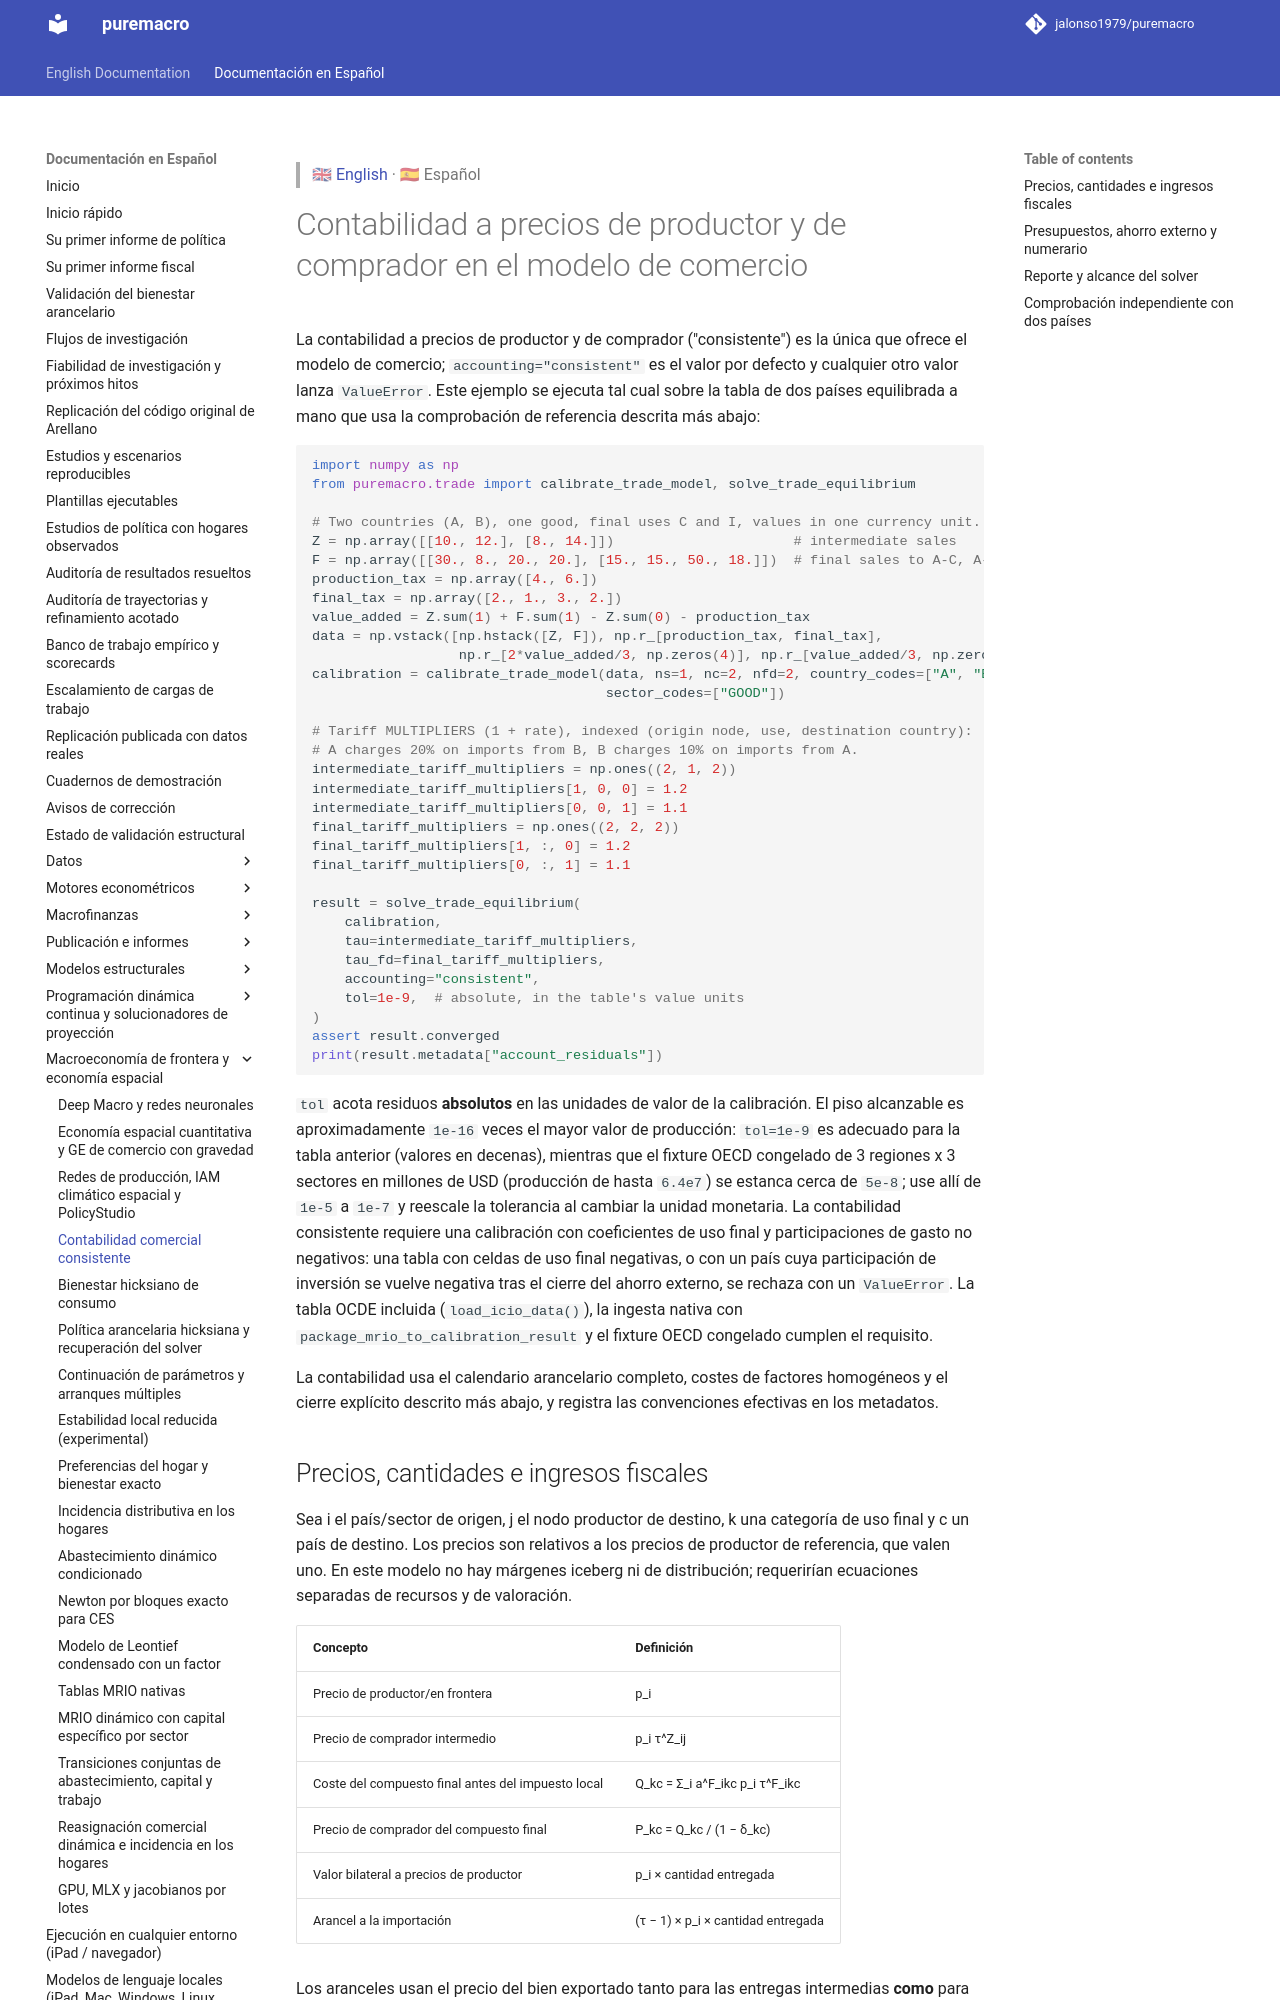

repository: Allisterh/puremacro · page: docs/es/trade_accounting/index.html · generator: mkdocs

> 🇬🇧 [English](../trade_accounting.md) · 🇪🇸 Español

# Contabilidad a precios de productor y de comprador en el modelo de comercio

La contabilidad a precios de productor y de comprador ("consistente") es la única
que ofrece el modelo de comercio; `accounting="consistent"` es el valor por
defecto y cualquier otro valor lanza `ValueError`. Este ejemplo se ejecuta tal
cual sobre la tabla de dos países equilibrada a mano que usa la comprobación de
referencia descrita más abajo:

```python
import numpy as np
from puremacro.trade import calibrate_trade_model, solve_trade_equilibrium

# Two countries (A, B), one good, final uses C and I, values in one currency unit.
Z = np.array([[10., 12.], [8., 14.]])                      # intermediate sales
F = np.array([[30., 8., 20., 20.], [15., 15., 50., 18.]])  # final sales to A-C, A-I, B-C, B-I
production_tax = np.array([4., 6.])
final_tax = np.array([2., 1., 3., 2.])
value_added = Z.sum(1) + F.sum(1) - Z.sum(0) - production_tax
data = np.vstack([np.hstack([Z, F]), np.r_[production_tax, final_tax],
                  np.r_[2*value_added/3, np.zeros(4)], np.r_[value_added/3, np.zeros(4)]])
calibration = calibrate_trade_model(data, ns=1, nc=2, nfd=2, country_codes=["A", "B"],
                                    sector_codes=["GOOD"])

# Tariff MULTIPLIERS (1 + rate), indexed (origin node, use, destination country):
# A charges 20% on imports from B, B charges 10% on imports from A.
intermediate_tariff_multipliers = np.ones((2, 1, 2))
intermediate_tariff_multipliers[1, 0, 0] = 1.2
intermediate_tariff_multipliers[0, 0, 1] = 1.1
final_tariff_multipliers = np.ones((2, 2, 2))
final_tariff_multipliers[1, :, 0] = 1.2
final_tariff_multipliers[0, :, 1] = 1.1

result = solve_trade_equilibrium(
    calibration,
    tau=intermediate_tariff_multipliers,
    tau_fd=final_tariff_multipliers,
    accounting="consistent",
    tol=1e-9,  # absolute, in the table's value units
)
assert result.converged
print(result.metadata["account_residuals"])
```

`tol` acota residuos **absolutos** en las unidades de valor de la calibración. El
piso alcanzable es aproximadamente `1e-16` veces el mayor valor de producción:
`tol=1e-9` es adecuado para la tabla anterior (valores en decenas), mientras que
el fixture OECD congelado de 3 regiones x 3 sectores en millones de USD
(producción de hasta `6.4e7`) se estanca cerca de `5e-8`; use allí de `1e-5` a
`1e-7` y reescale la tolerancia al cambiar la unidad monetaria. La contabilidad
consistente requiere una calibración con coeficientes de uso final y
participaciones de gasto no negativos: una tabla con celdas de uso final
negativas, o con un país cuya participación de inversión se vuelve negativa tras
el cierre del ahorro externo, se rechaza con un `ValueError`. La tabla OCDE
incluida (`load_icio_data()`), la ingesta nativa con
`package_mrio_to_calibration_result` y el fixture OECD congelado cumplen el
requisito.

La contabilidad usa el calendario arancelario completo, costes de factores
homogéneos y el cierre explícito descrito más abajo, y registra las convenciones
efectivas en los metadatos.
